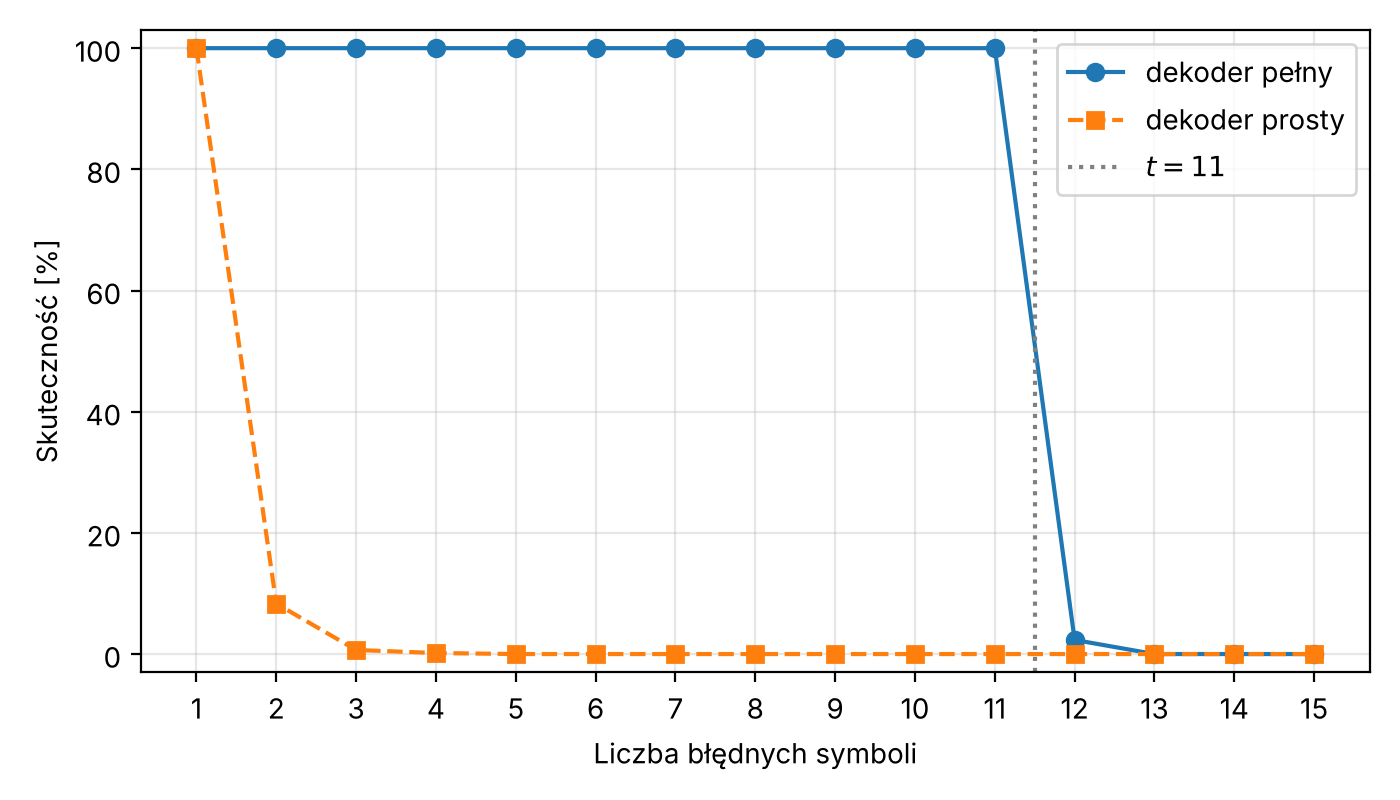

The file beside this chart, header and first rows:
symbols, samples, full_ok, full_detected, full_wrong, simple_ok, simple_detected, simple_wrong, full_pct, simple_pct
1, 600, 600, 0, 0, 600, 0, 0, 100.0, 100.0
2, 600, 600, 0, 0, 50, 550, 0, 100.0, 8.33
3, 600, 600, 0, 0, 4, 596, 0, 100.0, 0.67
4, 600, 600, 0, 0, 1, 599, 0, 100.0, 0.17
5, 600, 600, 0, 0, 0, 600, 0, 100.0, 0.0
6, 600, 600, 0, 0, 0, 600, 0, 100.0, 0.0
7, 600, 600, 0, 0, 0, 600, 0, 100.0, 0.0
8, 600, 600, 0, 0, 0, 600, 0, 100.0, 0.0
9, 600, 600, 0, 0, 0, 600, 0, 100.0, 0.0
10, 600, 600, 0, 0, 0, 600, 0, 100.0, 0.0
11, 600, 600, 0, 0, 0, 600, 0, 100.0, 0.0
12, 600, 14, 586, 0, 0, 600, 0, 2.33, 0.0
13, 600, 0, 600, 0, 0, 600, 0, 0.0, 0.0
14, 600, 0, 600, 0, 0, 600, 0, 0.0, 0.0
15, 600, 0, 600, 0, 0, 600, 0, 0.0, 0.0
